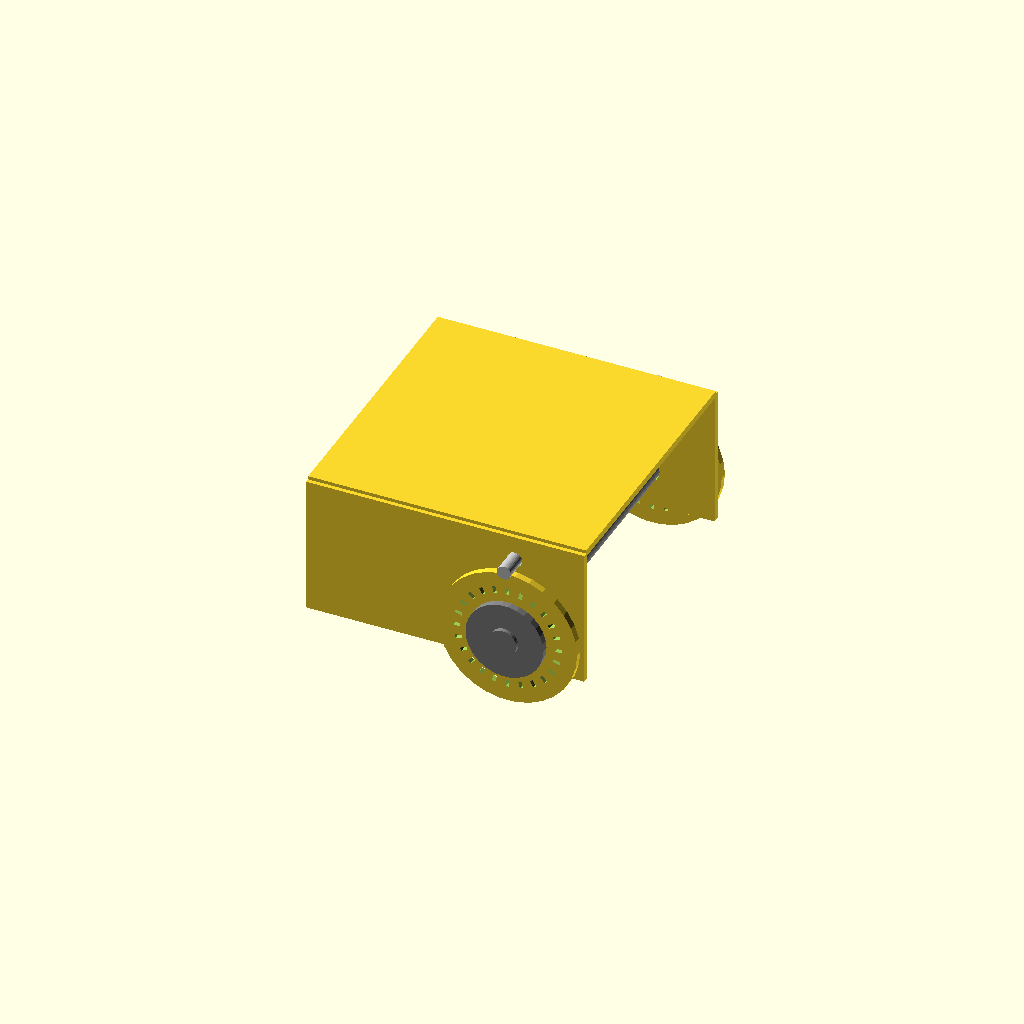
Cell 1: the model at its default parameters.
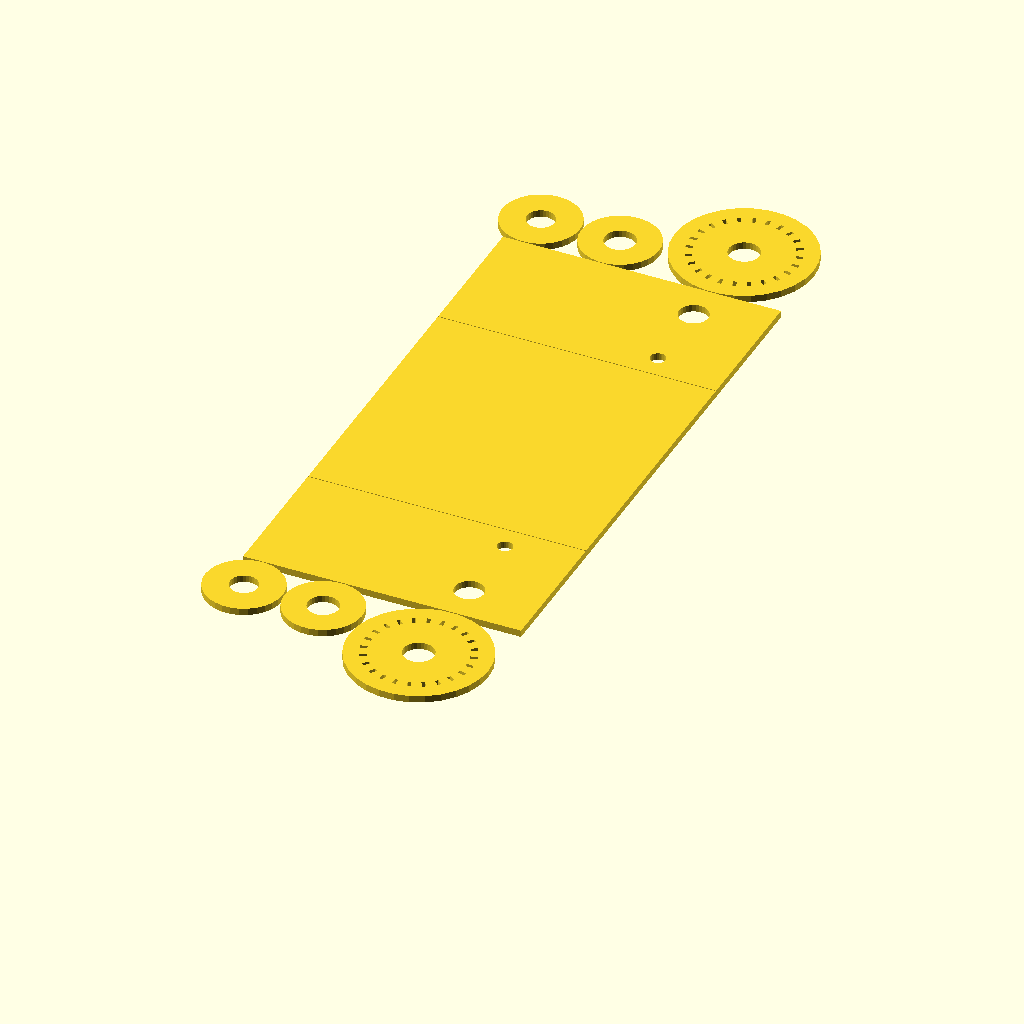
Cell 2 — view set to "dxf", the other parameters unchanged.
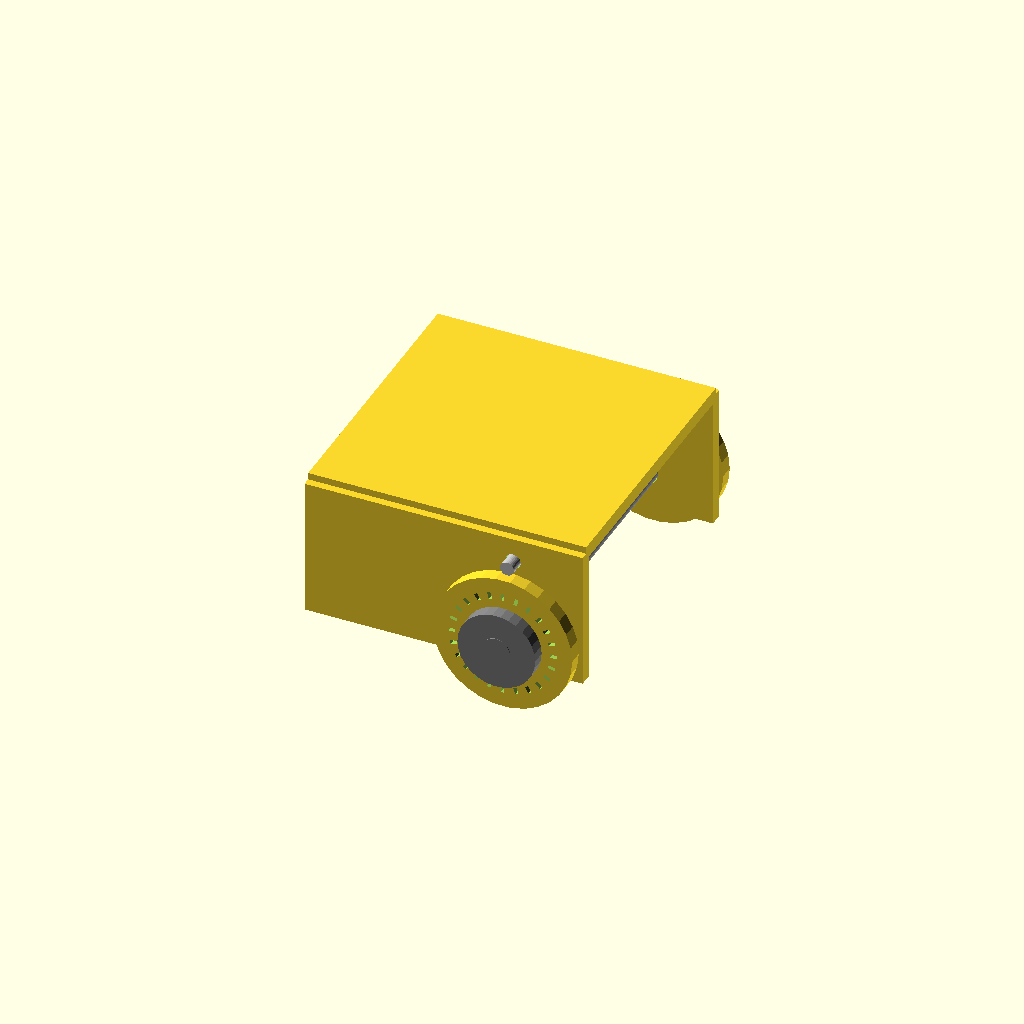
Cell 3 — bot_skin_thick set to 2, the other parameters unchanged.
All cells are drawn from one camera (rotation 55°, 0°, 25°, orthographic, colour scheme Cornfield), so only the parameter changes between them.
The OpenSCAD source (scadFiles/2055990/3232484.scad):


view = "all"; //[all: show the bot, dxf: make a file to cut]

//the thickness of the material being used

bot_skin_thick = 1; 

//gap to make the creases to bend the body

crease = .1;

//increase in radius to let wheel and support spin 

slip = .2; 



//twice the distance from the motor mount to the center of the motor shaft

motor_body_height = 7; 

//diameter of the motor shaft.

motor_shaft_diameter = 2; 



//width of the robots body

bot_body_width = 40; 

//height of the robots body (width of the sides)

bot_body_height = 20; 

//length of the robots body

bot_body_length = 40; 



//increases the wheel size beyond the height of the side.

bot_wheel_size = 0;

//diameter of the axle where the wheels mount

bot_wheel_axel_diameter = 4; 

//how far to move the wheel back from center.

bot_wheel_setback = 10; 

//distance from side of the body to the wheel hub

bot_wheel_clearance = 1.2; 



//Height of each slot

slot_height = 1;

//Width of each slot

slot_width = 0.5;

//Moves the slots between the inner and outer diameter of the wheel

slot_bias = 1; //[0:0.01:1]

//Degrees rotation between slots.  Should be a clean divisor of 360.

slot_rotate_by = 15; //[1:360]



/* [Hidden] */

$fs=.1; // *1

current_rotation = 0;



bot_wheel_shaft_r = bot_wheel_axel_diameter/2; 

bot_wheel_clear = bot_skin_thick + bot_wheel_clearance;

bot_wheel_r = bot_body_height/2+bot_wheel_size;

bot_wheel_hub_r = bot_wheel_shaft_r*1.8 + bot_wheel_r*0.2;

bot_wheel_c = bot_wheel_r+motor_body_height/2+motor_shaft_diameter/2;



slot_rotate_steps = 360 / slot_rotate_by;

slot_offset = bot_wheel_shaft_r*1.1*slot_bias + bot_wheel_r*(0.9*(1-slot_bias));



/* [Hidden] */





folded = lookup($t, [

	[0,1],

	[.3,0],

	[.6,0],

	[.8,1]

	]);





if (view == "dxf") {

	projection() 

		cardbot(0);

	} 

else { cardbot(folded); }





module cardbot(folded) {



if (folded > 0.7) {

  translate([bot_wheel_setback,

   -bot_body_width/2+bot_skin_thick,

   -motor_body_height/2]) 

      dc_motor_small();

  translate([bot_wheel_setback,bot_body_width/2-bot_skin_thick,-motor_body_height/2]) 

    rotate([180,0,0]) 

      dc_motor_small();

  rotate([90,0,0]) //rotate to fold

    translate([bot_wheel_setback,-bot_wheel_c,0]) //shift down when folded

      color("grey") 

      cylinder(r=bot_wheel_shaft_r, 

        h=bot_body_width+bot_wheel_clear*4 , 

        center=true);

  }



//platform

cube([bot_body_length, bot_body_width, bot_skin_thick],center=true);





//left wheel

translate([(bot_body_length/2-bot_wheel_r)*(1-folded) 

			+bot_wheel_setback*folded

			,

			-(bot_wheel_r+bot_body_width/2+bot_body_height+crease*2)*(1-folded)

			-(bot_body_width/2+crease+bot_wheel_clear)*folded

			, 

			0]) 

rotate([90*folded,0,0]) //rotate to fold

  translate([0,-bot_wheel_c*folded,0]) //shift down when folded

    difference() { //wheel, then punch out hole for axil

      cylinder(r=bot_wheel_r, h=bot_skin_thick,center=true);

      cylinder(r=bot_wheel_shaft_r+slip, h=bot_skin_thick+crease,center=true);

      for(i  = [0:1:slot_rotate_steps]) {

        rotate([0,0,slot_rotate_by*i]) {

          slot();

          }

        }

      }



//left wheel spacer

translate([(bot_body_length/2-bot_wheel_hub_r-bot_wheel_r*2-crease*2)*(1-folded) 

			+ bot_wheel_setback*folded

			,

			-(bot_wheel_hub_r+bot_body_width/2+bot_body_height+crease*2)*(1-folded)

			-(bot_body_width/2+crease+bot_wheel_clear-bot_skin_thick)*folded

			,

			0])

rotate([90*folded,0,0]) //rotate to fold

  translate([0,-bot_wheel_c*folded,0]) //shift down when folded

    difference() { //wheel, then punch out hole for axle

      cylinder(r=bot_wheel_hub_r, h=bot_skin_thick,center=true);

      cylinder(r=bot_wheel_shaft_r+slip, h=bot_skin_thick+crease,center=true);

      }



//left wheel axel stop. Glued to axle

translate([(bot_body_length/2-bot_wheel_hub_r*3-bot_wheel_r*2-crease*4)*(1-folded) 

			+ bot_wheel_setback*folded

			,

			-(bot_wheel_hub_r+bot_body_width/2+bot_body_height+crease*2)*(1-folded)

			-(bot_body_width/2+crease+bot_wheel_clear+bot_skin_thick)*folded

			,

			0])

rotate([90*folded,0,0]) //rotate to fold

  translate([0,-bot_wheel_c*folded,0]) //shift down when folded

    difference() { //wheel, then punch out hole for axle

      color("grey") cylinder(r=bot_wheel_hub_r, h=bot_skin_thick,center=true);

      cylinder(r=bot_wheel_shaft_r, h=bot_skin_thick+crease,center=true);

      }



//right wheel

translate([(bot_body_length/2-bot_wheel_r)*(1-folded) 

			+bot_wheel_setback*folded

			,

			+(bot_wheel_r+bot_body_width/2+bot_body_height+crease*2)*(1-folded)

			+(bot_body_width/2+crease+bot_wheel_clear)*folded

			,

			0])

rotate([180-90*folded,0,0]) 

  translate([0,-bot_wheel_c*folded,0])

    difference() {

      cylinder(r=bot_wheel_r, h=bot_skin_thick,center=true);

      cylinder(r=bot_wheel_shaft_r+slip, h=bot_skin_thick+crease,center=true);

      for(i  = [0:1:slot_rotate_steps]) {

        rotate([0,0,slot_rotate_by*i]) {

          slot();

          }

        }

      }



//right wheel spacer glued to wheel

translate([(bot_body_length/2-bot_wheel_hub_r-bot_wheel_r*2-crease*2)*(1-folded) 

			+bot_wheel_setback*folded

			,

			+(bot_wheel_hub_r+bot_body_width/2+bot_body_height+crease*2)*(1-folded)

			+(bot_body_width/2+crease+bot_wheel_clear-bot_skin_thick)*folded

			,

			0])

rotate([180-90*folded,0,0]) //rotate to fold

  translate([0,-bot_wheel_c*folded,0]) //shift down when folded

    difference() { //wheel, then punch out hole for axle

      cylinder(r=bot_wheel_hub_r, h=bot_skin_thick,center=true);

      cylinder(r=bot_wheel_shaft_r+slip, h=bot_skin_thick+crease,center=true);

      }



//right wheel axel stop. Glued to axle

translate([(bot_body_length/2-bot_wheel_hub_r*3-bot_wheel_r*2-crease*4)*(1-folded) 

			+bot_wheel_setback*folded

			,

			+(bot_wheel_hub_r+bot_body_width/2+bot_body_height+crease*2)*(1-folded)

			+(bot_body_width/2+crease+bot_wheel_clear+bot_skin_thick)*folded

			,

			0])

rotate([180-90*folded,0,0]) //rotate to fold

  translate([0,-bot_wheel_c*folded,0]) //shift down when folded

    difference() { //wheel, then punch out hole for axle

      color("grey") cylinder(r=bot_wheel_hub_r, h=bot_skin_thick,center=true);

      cylinder(r=bot_wheel_shaft_r, h=bot_skin_thick+crease,center=true);

      }



//left side

translate([0,-(bot_body_width/2)-crease,0])

rotate([90*folded,0,0]) 

  difference() {

    translate([0,-bot_body_height/2,0])

	  cube([bot_body_length, bot_body_height, bot_skin_thick],center=true);

	translate([bot_wheel_setback,-bot_wheel_c,0]) //punch out main axle

	  cylinder(r=bot_wheel_shaft_r+crease, h=bot_skin_thick+crease, center=true);

	translate([bot_wheel_setback,-motor_body_height/2,0]) //punch out for motor shaft

	  cylinder(r=motor_shaft_diameter/2+crease, h=bot_skin_thick+crease, center=true);

	}



//right side

translate([0,(bot_body_width/2)+crease,0])

rotate([180-90*folded,0,0]) 

  difference() {

    translate([0,-bot_body_height/2,0])

	  cube([bot_body_length, bot_body_height, bot_skin_thick],center=true);

	translate([bot_wheel_setback,-bot_wheel_c,0]) //punch out main axle

	  cylinder(r=bot_wheel_shaft_r+crease, h=bot_skin_thick+crease, center=true);

	translate([bot_wheel_setback,-motor_body_height/2,0]) //punch out for motor shaft

	  cylinder(r=motor_shaft_diameter/2+crease, h=bot_skin_thick+crease, center=true);

	}



}



    

module slot(){

  translate([bot_wheel_r - slot_height - slot_offset,-(slot_width/2),

	-bot_skin_thick/2-crease]) 

    cube([slot_height,slot_width,bot_skin_thick+crease*2]);

  }



module dc_motor_small(

	body_length = 15,

	body_diameter = 10,

	body_height = 7,

	shaft_length = 5,

	shaft_diameter = 2)

{

	union() {

		intersection() {

			color("gray") rotate([-90,0,0]) cylinder(body_length, r=body_diameter/2);

			color("gray") cube([body_diameter, body_length*2, body_height],center=true);

			}

		translate([0,-shaft_length,0]) rotate([-90,0,0]) 

			color("silver") cylinder(shaft_length, r=shaft_diameter/2);

		}

	}
Customizer parameters (derived from the source; name, type, default, range or options):
view: string, default "all", options "all", "dxf"
bot_skin_thick: number, default 1
crease: number, default 0.1
slip: number, default 0.2
motor_body_height: number, default 7
motor_shaft_diameter: number, default 2
bot_body_width: number, default 40
bot_body_height: number, default 20
bot_body_length: number, default 40
bot_wheel_size: number, default 0
bot_wheel_axel_diameter: number, default 4
bot_wheel_setback: number, default 10
bot_wheel_clearance: number, default 1.2
slot_height: number, default 1
slot_width: number, default 0.5
slot_bias: number, default 1, range 0 to 1, step 0.01
slot_rotate_by: number, default 15, range 1 to 360
